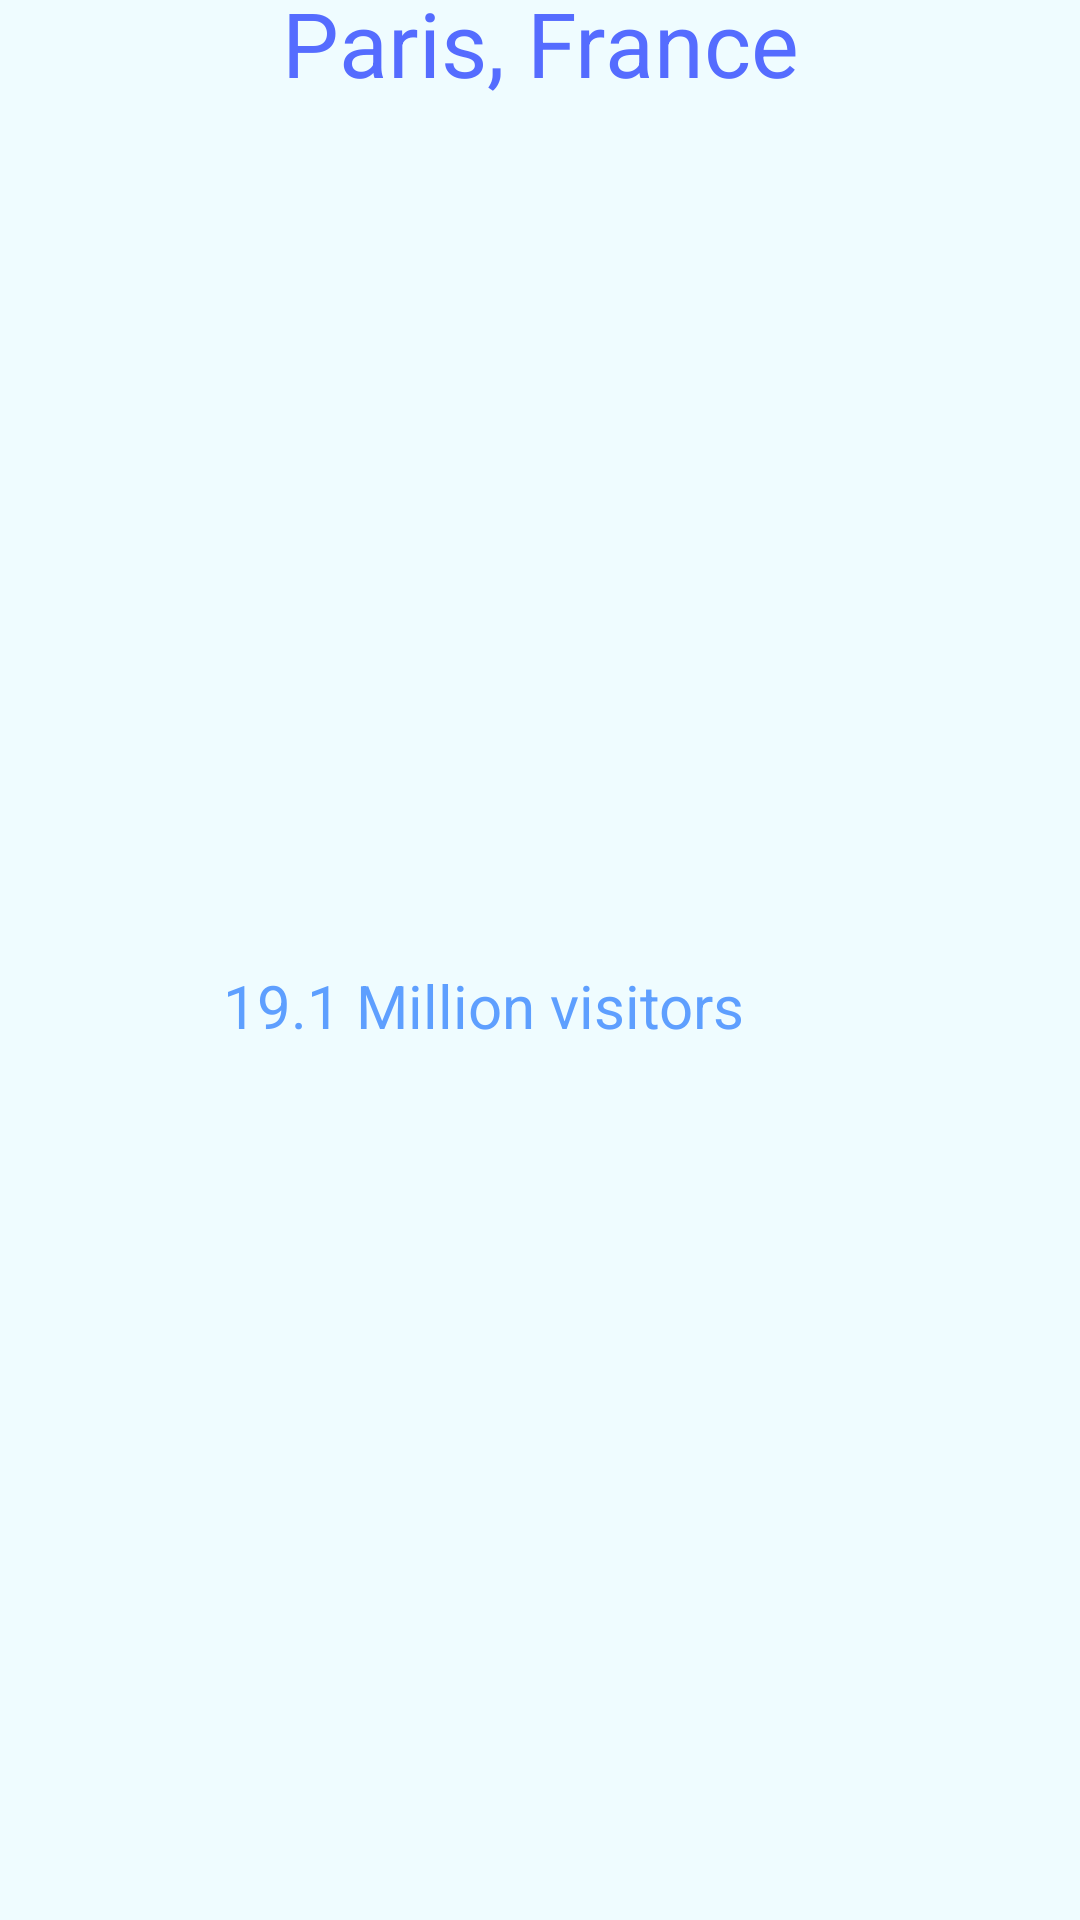

The Android layout XML behind this screen, and the referenced resources:
<!-- AndroidManifest.xml: application theme Theme.MyApplication -->
<!-- res/layout/cardview_2.xml -->
<?xml version="1.0" encoding="utf-8"?>
<LinearLayout xmlns:android="http://schemas.android.com/apk/res/android"
    xmlns:app="http://schemas.android.com/apk/res-auto"
    android:layout_width="wrap_content"
    android:layout_height="wrap_content"
    android:layout_marginTop="@dimen/CardMargin"
    android:background="@color/colorScreen"
    android:gravity="center"
    android:orientation="vertical"
    android:padding="@dimen/CardPadding">

    <TextView
        android:id="@+id/textView"
        android:layout_width="match_parent"
        android:layout_height="wrap_content"
        android:layout_marginBottom="@dimen/CardMargin"
        android:gravity="center"
        android:text="Paris, France"
        android:textAllCaps="false"
        android:textColor="@color/colorPrimaryDark"
        android:textSize="30dp" />

    <ImageView
        android:id="@+id/imageView"
        android:layout_width="wrap_content"
        android:layout_height="wrap_content"
        android:adjustViewBounds="true"
        app:srcCompat="@drawable/pa" />

    <LinearLayout
        android:layout_width="match_parent"
        android:layout_height="match_parent"
        android:orientation="horizontal">

        <ImageView
            android:id="@+id/imageView4"
            android:layout_width="0dp"
            android:layout_height="wrap_content"
            android:layout_gravity="center"
            android:layout_weight="0.2"
            app:srcCompat="@drawable/ic_baseline_favorite_24" />

        <TextView
            android:id="@+id/textView2"
            android:layout_width="0dp"
            android:layout_height="wrap_content"
            android:layout_gravity="center"
            android:layout_weight="0.8"
            android:text="19.1 Million visitors"
            android:textColor="@color/colorPrimary"
            android:textSize="20dp" />
    </LinearLayout>

    <TextView
        android:id="@+id/textView4"
        android:layout_width="match_parent"
        android:layout_height="wrap_content"
        android:layout_marginTop="@dimen/CardMargin"
        android:padding="@dimen/CardPadding"
        android:text="Paris, the capital of France has an estimated population of 2.161 million residents. The city occupies 105.4 square kilometers(40.7 square miles). According to Euromonitor Global Cities Destination Index, Paris was the second-busiest airline destination in the world. Some of Paris' well-known touristic areas are the Basilica of Sacre-Coeur,  Louvre, and the Eiffel Tower."
        android:textColor="#000000" />

    <LinearLayout
        android:layout_width="match_parent"
        android:layout_height="match_parent"
        android:layout_marginTop="@dimen/CardMargin"
        android:orientation="horizontal">

        <TextView
            android:id="@+id/textView3"
            android:layout_width="250dp"
            android:layout_height="wrap_content"
            android:layout_gravity="center"
            android:layout_weight="1"
            android:padding="@dimen/TextPadding"
            android:text="Do you plan on traveling here?"
            android:textColor="@color/colorPrimary"
            android:textSize="18dp" />

        <ImageView
            android:id="@+id/imageView2"
            android:layout_width="wrap_content"
            android:layout_height="wrap_content"
            android:layout_gravity="center"
            android:layout_weight="1"
            app:srcCompat="@drawable/ic_baseline_check_24" />

        <ImageView
            android:id="@+id/imageView3"
            android:layout_width="wrap_content"
            android:layout_height="wrap_content"
            android:layout_gravity="center"
            android:layout_weight="1"
            app:srcCompat="@drawable/ic_baseline_close_24" />
    </LinearLayout>
    <LinearLayout
        android:layout_width="match_parent"
        android:layout_height="match_parent"
        android:orientation="horizontal">

        <TextView
            android:id="@+id/textView5"
            android:layout_width="169dp"
            android:layout_height="wrap_content"
            android:layout_gravity="center"
            android:layout_weight="0.2"
            android:text="If you have traveled here,please rate it."
            android:textColor="@color/colorPrimary"
            android:textSize="15dp" />

        <RatingBar
            android:id="@+id/ratingBar"
            android:layout_width="wrap_content"
            android:layout_height="wrap_content"
            android:layout_weight="0.09" />
    </LinearLayout>
</LinearLayout>
<!-- resources referenced by this layout -->
<resources>
  <color name="colorPrimary">#D23E8AFF</color>
  <color name="colorPrimaryDark">#556CFF</color>
  <color name="colorScreen">#8BE2F9FF</color>
  <dimen name="CardMargin">10dp</dimen>
  <dimen name="CardPadding">4dp</dimen>
  <dimen name="TextPadding">5dp</dimen>
  <!-- drawable ic_baseline_check_24 (drawable) -->
  <vector android:height="24dp" android:tint="#FF1A57"
      android:viewportHeight="24" android:viewportWidth="24"
      android:width="24dp" xmlns:android="http://schemas.android.com/apk/res/android">
      <path android:fillColor="@android:color/white" android:pathData="M9,16.17L4.83,12l-1.42,1.41L9,19 21,7l-1.41,-1.41z"/>
  </vector>
  <!-- drawable ic_baseline_close_24 (drawable) -->
  <vector android:height="24dp" android:tint="#FF1A57"
      android:viewportHeight="24" android:viewportWidth="24"
      android:width="24dp" xmlns:android="http://schemas.android.com/apk/res/android">
      <path android:fillColor="@android:color/white" android:pathData="M19,6.41L17.59,5 12,10.59 6.41,5 5,6.41 10.59,12 5,17.59 6.41,19 12,13.41 17.59,19 19,17.59 13.41,12z"/>
  </vector>
  <!-- drawable ic_baseline_favorite_24 (drawable) -->
  <vector android:height="24dp" android:tint="#FF1A57"
      android:viewportHeight="24" android:viewportWidth="24"
      android:width="24dp" xmlns:android="http://schemas.android.com/apk/res/android">
      <path android:fillColor="@android:color/white" android:pathData="M12,21.35l-1.45,-1.32C5.4,15.36 2,12.28 2,8.5 2,5.42 4.42,3 7.5,3c1.74,0 3.41,0.81 4.5,2.09C13.09,3.81 14.76,3 16.5,3 19.58,3 22,5.42 22,8.5c0,3.78 -3.4,6.86 -8.55,11.54L12,21.35z"/>
  </vector>
  <!-- drawable pa: jpg bitmap (drawable, 246531 bytes) -->
  <style name="Theme.MyApplication" parent="Theme.MaterialComponents.DayNight.DarkActionBar">
          
          <item name="colorPrimary">@color/colorPrimaryDark</item>
          <item name="colorPrimaryVariant">@color/colorPrimaryDark</item>
          <item name="colorOnPrimary">@color/colorPrimaryDark</item>
          
          <item name="colorSecondary">@color/colorPrimary</item>
          <item name="colorSecondaryVariant">@color/colorPrimary</item>
  
          
          <item name="android:statusBarColor" tools:targetApi="l">?attr/colorPrimaryVariant</item>
          
      </style>
</resources>
